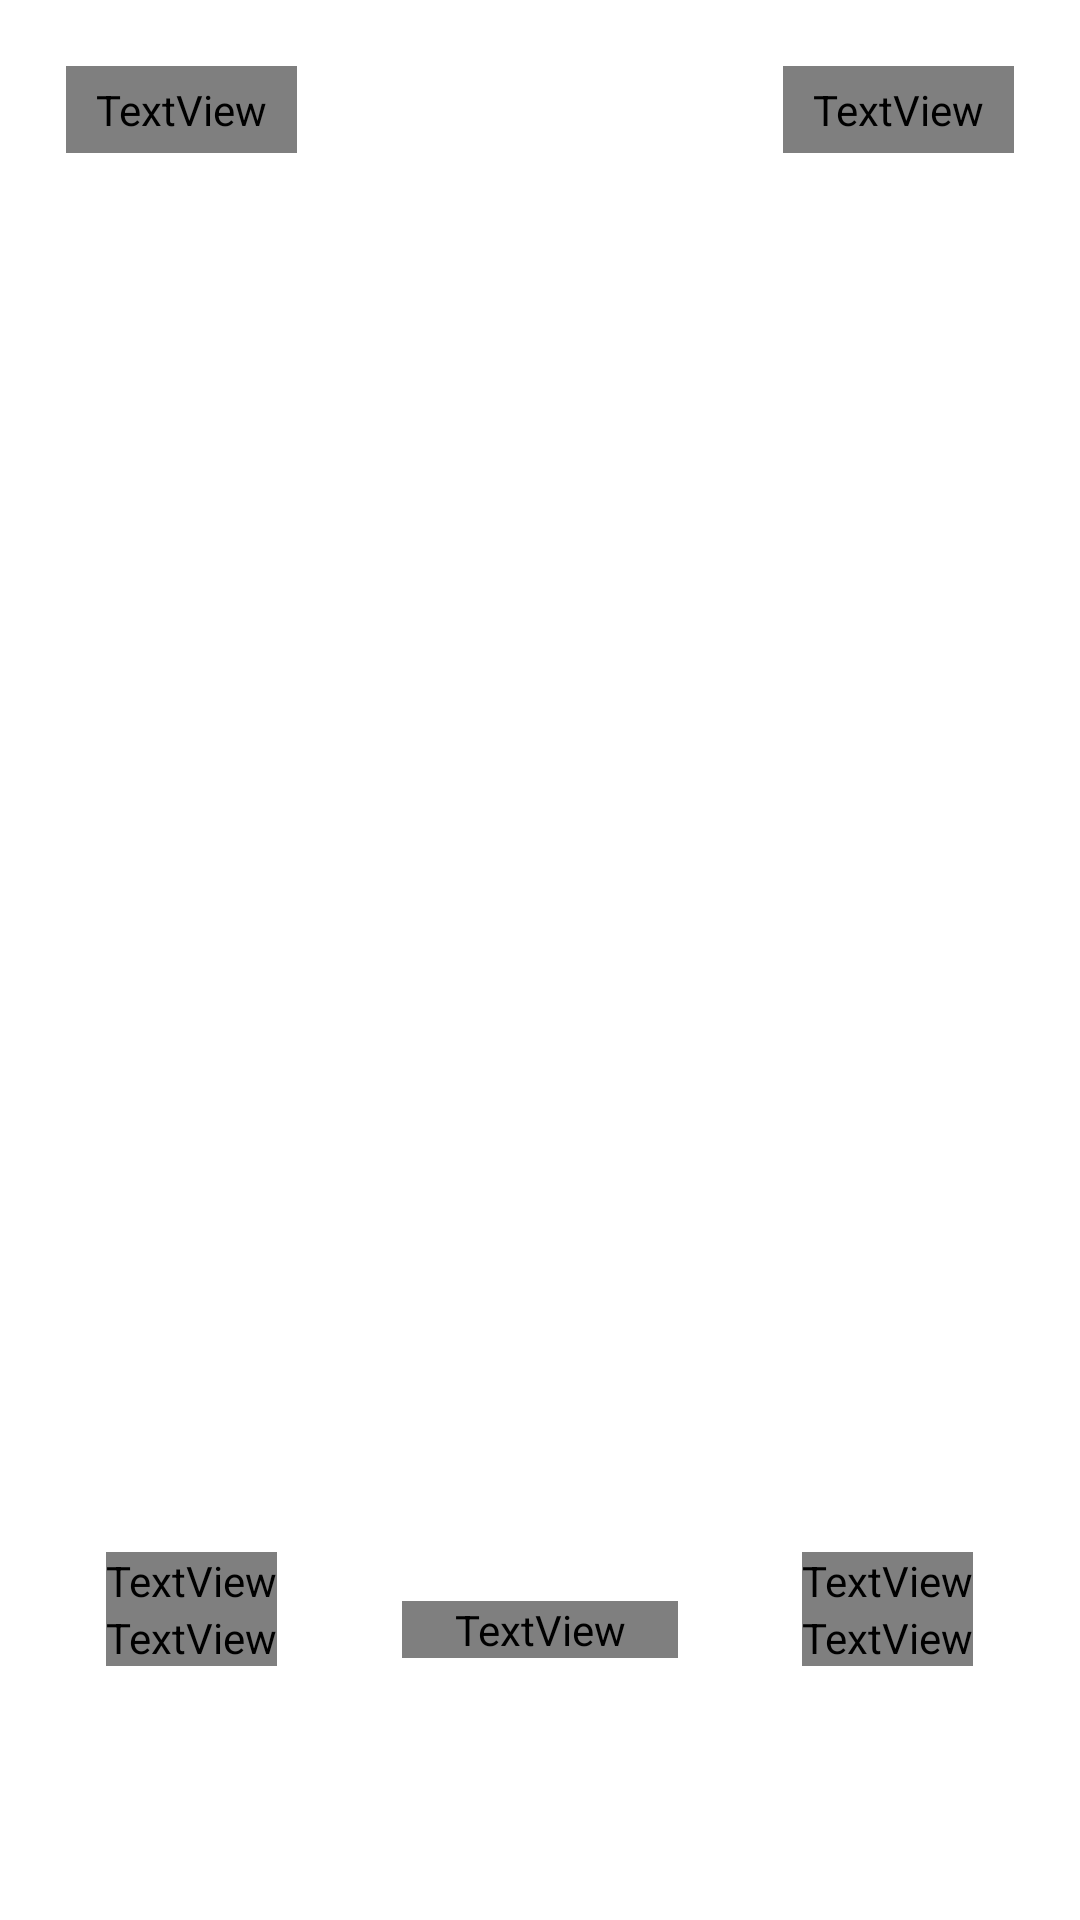

Layout XML and referenced resources for this Android screen:
<!-- AndroidManifest.xml: fallback theme Theme.MaterialComponents.DayNight.NoActionBar -->
<!-- res/layout/tg_mascot_4x4.xml -->
<?xml version="1.0" encoding="utf-8"?>
<FrameLayout xmlns:android="http://schemas.android.com/apk/res/android"
    android:id="@+id/widget_root"
    android:layout_width="match_parent"
    android:layout_height="match_parent">

    <ImageView
        android:id="@+id/bg"
        android:layout_width="match_parent"
        android:layout_height="match_parent"
        android:src="@drawable/tg_shape_32"
        android:contentDescription="@null" />

    <LinearLayout
        android:layout_width="match_parent"
        android:layout_height="match_parent"
        android:orientation="vertical"
        android:padding="10dp">

        <FrameLayout
            android:layout_width="match_parent"
            android:layout_height="0dp"
            android:layout_weight="59">

            <ImageView
                android:id="@+id/tile_streak"
                android:layout_width="match_parent"
                android:layout_height="match_parent"
                android:src="@drawable/tg_shape_24"
                android:contentDescription="@null" />

            <ImageView
                android:id="@+id/floor"
                android:layout_width="match_parent"
                android:layout_height="44dp"
                android:layout_gravity="bottom"
                android:src="@drawable/tg_shape_24"
                android:contentDescription="@null" />

            
            <ImageView
                android:id="@+id/mascot"
                android:layout_width="match_parent"
                android:layout_height="match_parent"
                android:layout_marginTop="30dp"
                android:layout_marginBottom="44dp"
                android:scaleType="center"
                android:contentDescription="@null" />

            <FrameLayout
                android:layout_width="wrap_content"
                android:layout_height="wrap_content"
                android:layout_gravity="left|top"
                android:layout_margin="12dp">

                <ImageView
                    android:id="@+id/stage_chip"
                    android:layout_width="match_parent"
                    android:layout_height="match_parent"
                    android:src="@drawable/tg_shape_100"
                    android:contentDescription="@null" />

                <TextView
                    android:id="@+id/name"
                    android:layout_width="wrap_content"
                    android:layout_height="wrap_content"
                    android:paddingLeft="10dp"
                    android:paddingRight="10dp"
                    android:paddingTop="5dp"
                    android:paddingBottom="5dp"
                    android:maxLines="1"
                    android:ellipsize="end"
                    android:textSize="12dp"
                    android:textStyle="bold"
                    android:fontFamily="@font/onest_extrabold"
                    android:includeFontPadding="false"
                    android:text="" />
            </FrameLayout>

            <FrameLayout
                android:layout_width="wrap_content"
                android:layout_height="wrap_content"
                android:layout_gravity="right|top"
                android:layout_margin="12dp">

                <ImageView
                    android:id="@+id/sleep_chip"
                    android:layout_width="match_parent"
                    android:layout_height="match_parent"
                    android:src="@drawable/tg_shape_100"
                    android:contentDescription="@null" />

                <TextView
                    android:id="@+id/sleep_label"
                    android:layout_width="wrap_content"
                    android:layout_height="wrap_content"
                    android:paddingLeft="10dp"
                    android:paddingRight="10dp"
                    android:paddingTop="5dp"
                    android:paddingBottom="5dp"
                    android:maxLines="1"
                    android:ellipsize="end"
                    android:textSize="11dp"
                    android:textStyle="bold"
                    android:fontFamily="@font/onest_bold"
                    android:includeFontPadding="false"
                    android:text="" />
            </FrameLayout>
        </FrameLayout>

        <LinearLayout
            android:layout_width="match_parent"
            android:layout_height="0dp"
            android:layout_weight="26"
            android:layout_marginTop="8dp"
            android:orientation="horizontal">

            <FrameLayout
                android:layout_width="0dp"
                android:layout_height="match_parent"
                android:layout_weight="1">

                <ImageView
                    android:id="@+id/tile_progress"
                    android:layout_width="match_parent"
                    android:layout_height="match_parent"
                    android:src="@drawable/tg_shape_18"
                    android:contentDescription="@null" />

                <LinearLayout
                    android:layout_width="match_parent"
                    android:layout_height="wrap_content"
                    android:layout_gravity="center"
                    android:orientation="vertical"
                    android:gravity="center"
                    android:paddingLeft="6dp"
                    android:paddingRight="6dp">

                    <TextView
                        android:id="@+id/streak_value"
                        android:layout_width="wrap_content"
                        android:layout_height="wrap_content"
                        android:textSize="24dp"
                        android:textStyle="bold"
                        android:fontFamily="@font/onest_extrabold"
                        android:includeFontPadding="false"
                        android:text="0" />

                    <TextView
                        android:id="@+id/streak_label"
                        android:layout_width="wrap_content"
                        android:layout_height="wrap_content"
                        android:maxLines="1"
                        android:ellipsize="end"
                        android:textSize="10dp"
                        android:fontFamily="@font/onest_bold"
                        android:includeFontPadding="false"
                        android:text="" />
                </LinearLayout>
            </FrameLayout>

            <FrameLayout
                android:layout_width="0dp"
                android:layout_height="match_parent"
                android:layout_weight="1"
                android:layout_marginLeft="8dp">

                <ImageView
                    android:id="@+id/tile_record"
                    android:layout_width="match_parent"
                    android:layout_height="match_parent"
                    android:src="@drawable/tg_shape_18"
                    android:contentDescription="@null" />

                <LinearLayout
                    android:layout_width="match_parent"
                    android:layout_height="wrap_content"
                    android:layout_gravity="center"
                    android:orientation="vertical"
                    android:gravity="center"
                    android:paddingLeft="8dp"
                    android:paddingRight="8dp">

                    <ImageView
                        android:id="@+id/progress"
                        android:layout_width="match_parent"
                        android:layout_height="8dp"
                        android:scaleType="fitXY"
                        android:contentDescription="@null" />

                    <TextView
                        android:id="@+id/next_label"
                        android:layout_width="match_parent"
                        android:layout_height="wrap_content"
                        android:layout_marginTop="6dp"
                        android:gravity="center"
                        android:maxLines="2"
                        android:ellipsize="end"
                        android:textSize="10dp"
                        android:fontFamily="@font/onest_bold"
                        android:includeFontPadding="false"
                        android:text="" />
                </LinearLayout>
            </FrameLayout>

            <FrameLayout
                android:layout_width="0dp"
                android:layout_height="match_parent"
                android:layout_weight="1"
                android:layout_marginLeft="8dp">

                
                <TextView
                    android:id="@+id/stage"
                    android:layout_width="0dp"
                    android:layout_height="0dp"
                    android:visibility="gone" />

                <TextView
                    android:id="@+id/sub"
                    android:layout_width="0dp"
                    android:layout_height="0dp"
                    android:visibility="gone" />

                <LinearLayout
                    android:layout_width="match_parent"
                    android:layout_height="wrap_content"
                    android:layout_gravity="center"
                    android:orientation="vertical"
                    android:gravity="center"
                    android:paddingLeft="6dp"
                    android:paddingRight="6dp">

                    <TextView
                        android:id="@+id/record_value"
                        android:layout_width="wrap_content"
                        android:layout_height="wrap_content"
                        android:textSize="24dp"
                        android:textStyle="bold"
                        android:fontFamily="@font/onest_extrabold"
                        android:includeFontPadding="false"
                        android:text="0" />

                    <TextView
                        android:id="@+id/record_label"
                        android:layout_width="wrap_content"
                        android:layout_height="wrap_content"
                        android:maxLines="1"
                        android:ellipsize="end"
                        android:textSize="10dp"
                        android:fontFamily="@font/onest_bold"
                        android:includeFontPadding="false"
                        android:text="" />
                </LinearLayout>
            </FrameLayout>
        </LinearLayout>
    </LinearLayout>

    <TextView
        android:id="@+id/empty_label"
        android:layout_width="match_parent"
        android:layout_height="match_parent"
        android:gravity="center"
        android:paddingLeft="20dp"
        android:paddingRight="20dp"
        android:textSize="14dp"
        android:textStyle="bold"
        android:fontFamily="@font/onest_extrabold"
        android:includeFontPadding="false"
        android:visibility="gone"
        android:text="" />

</FrameLayout>
<!-- resources referenced by this layout -->
<resources>
  <!-- drawable tg_shape_100 (drawable) -->
  <?xml version="1.0" encoding="utf-8"?>
  <shape xmlns:android="http://schemas.android.com/apk/res/android" android:shape="rectangle">
      <solid android:color="#FFFFFF" />
      <corners android:radius="100dp" />
  </shape>
  <!-- drawable tg_shape_18 (drawable) -->
  <?xml version="1.0" encoding="utf-8"?>
  <shape xmlns:android="http://schemas.android.com/apk/res/android" android:shape="rectangle">
      <solid android:color="#FFFFFF" />
      <corners android:radius="18dp" />
  </shape>
  <!-- drawable tg_shape_24 (drawable) -->
  <?xml version="1.0" encoding="utf-8"?>
  <shape xmlns:android="http://schemas.android.com/apk/res/android" android:shape="rectangle">
      <solid android:color="#FFFFFF" />
      <corners android:radius="24dp" />
  </shape>
  <!-- drawable tg_shape_32 (drawable) -->
  <?xml version="1.0" encoding="utf-8"?>
  <shape xmlns:android="http://schemas.android.com/apk/res/android" android:shape="rectangle">
      <solid android:color="#FFFFFF" />
      <corners android:radius="32dp" />
  </shape>
</resources>
